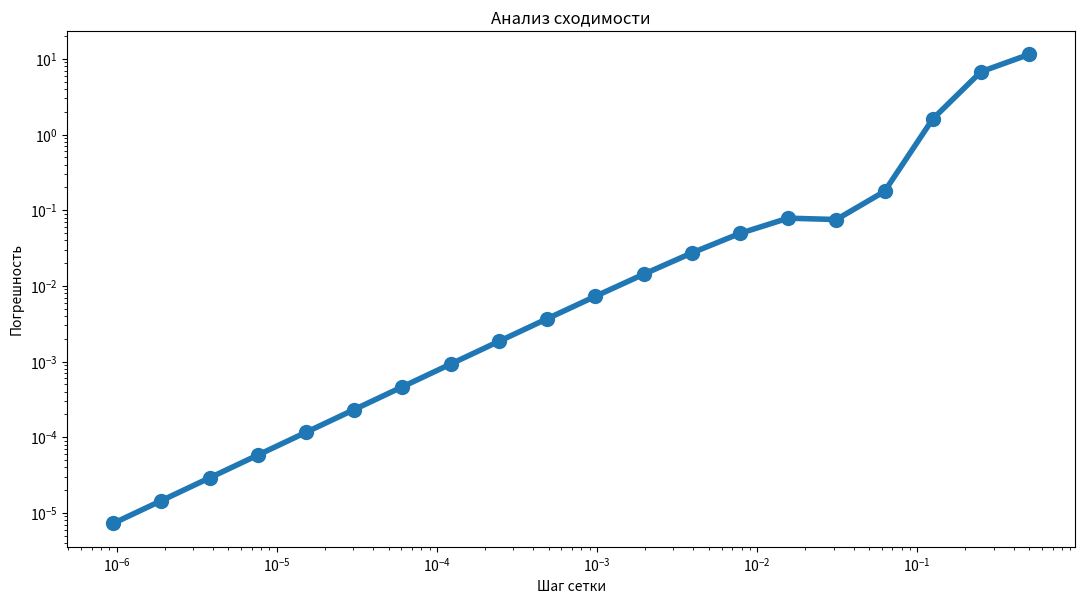
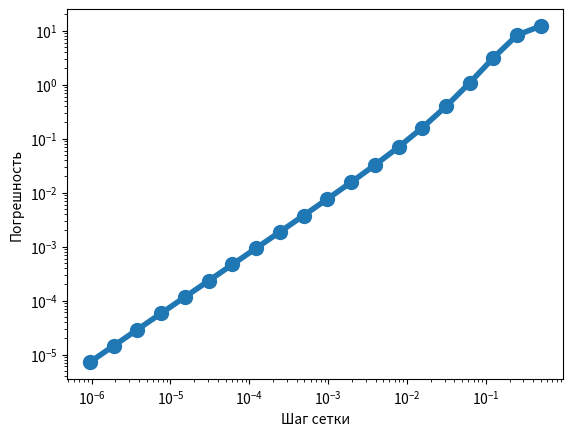
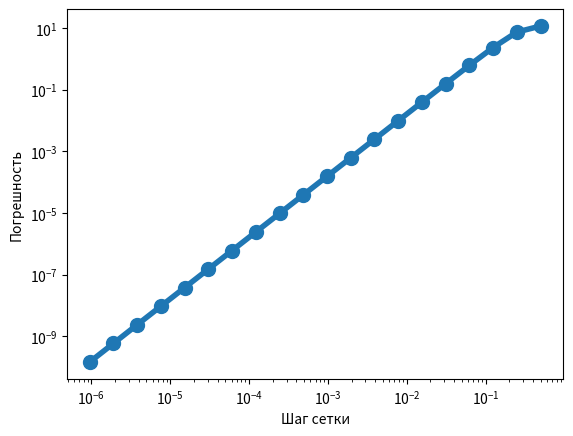
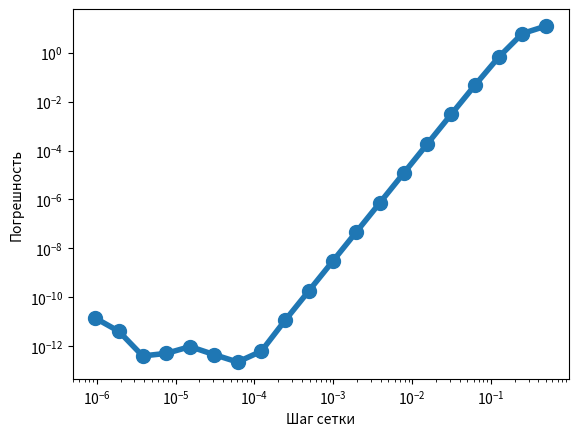
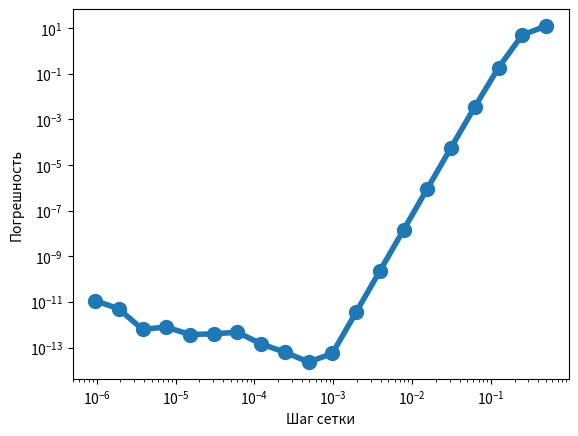
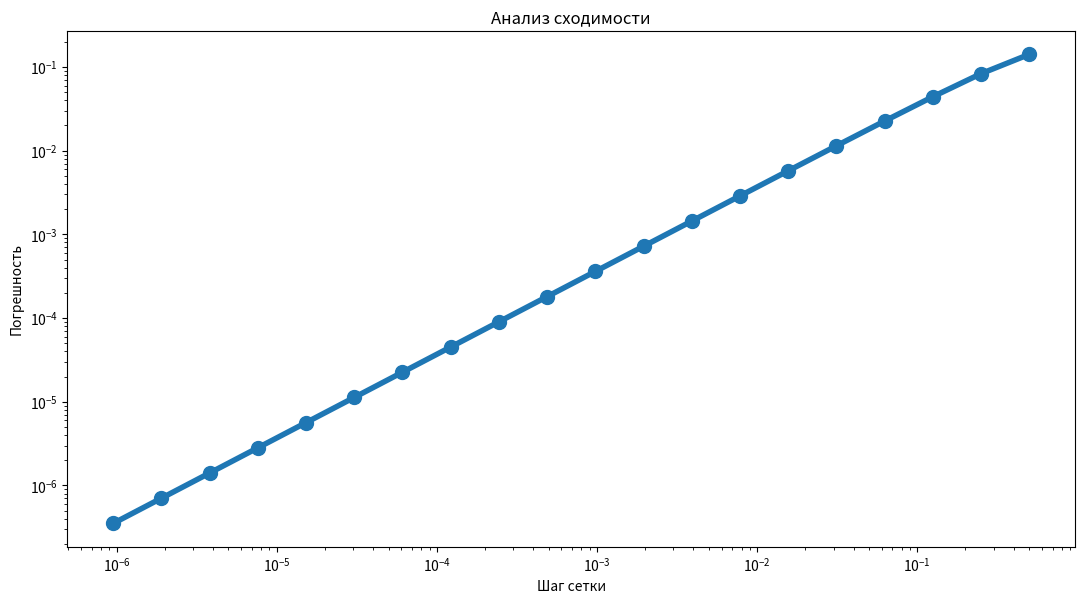
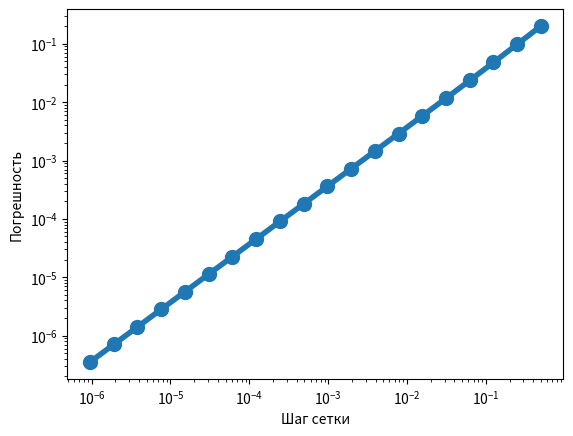
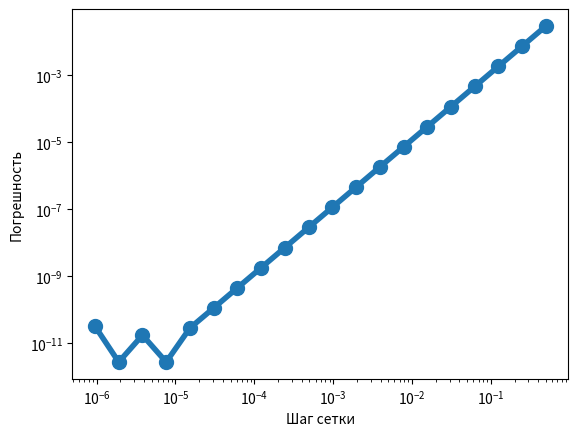
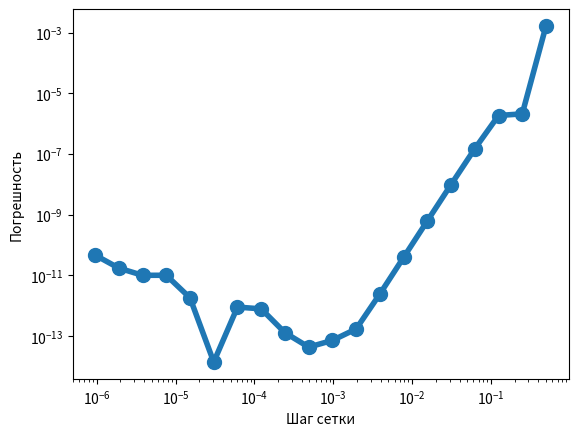
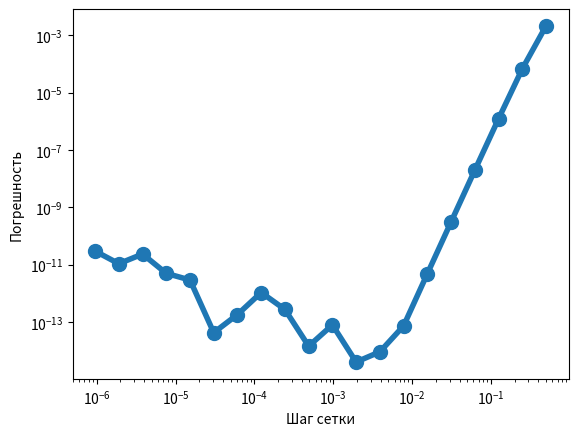
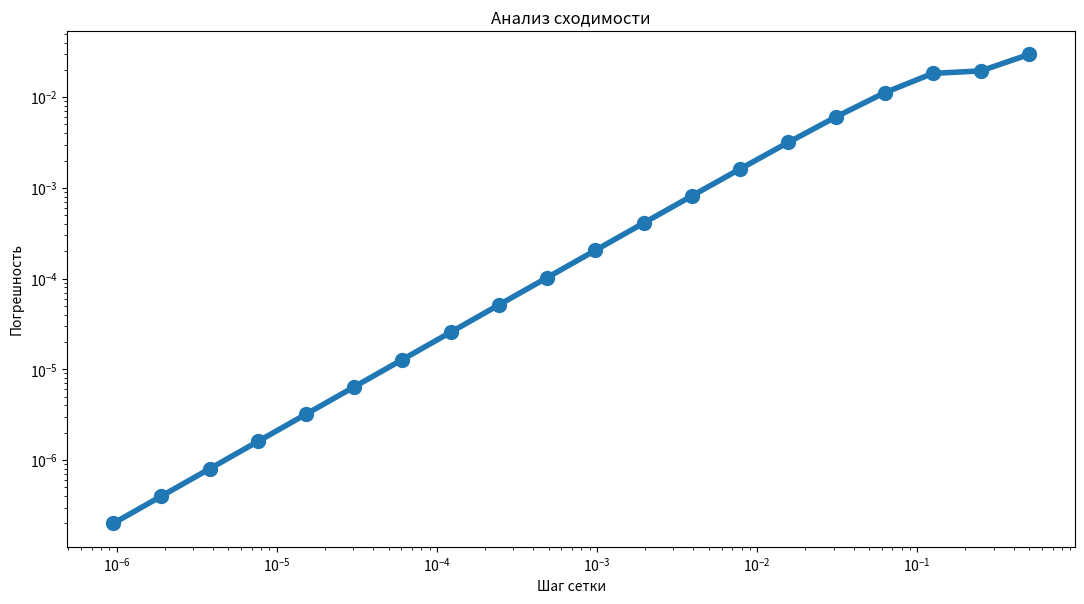
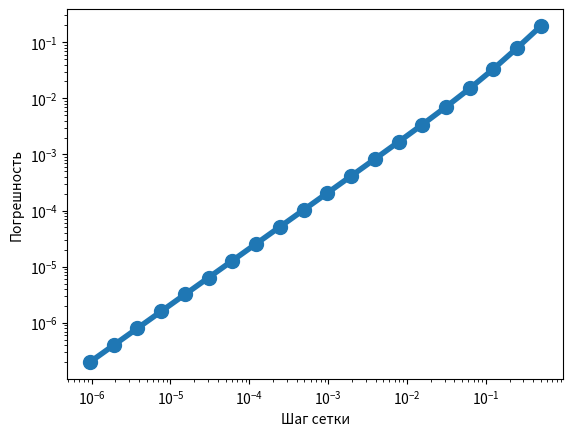
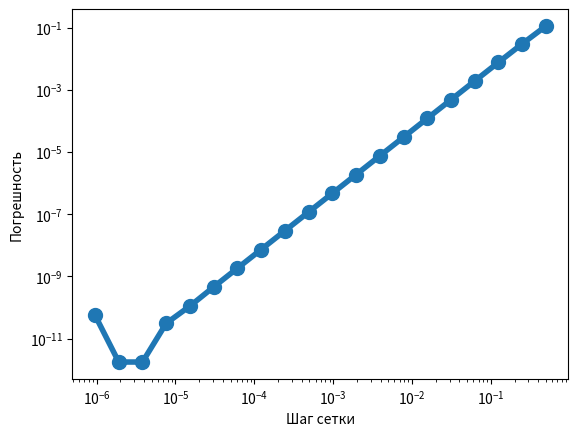
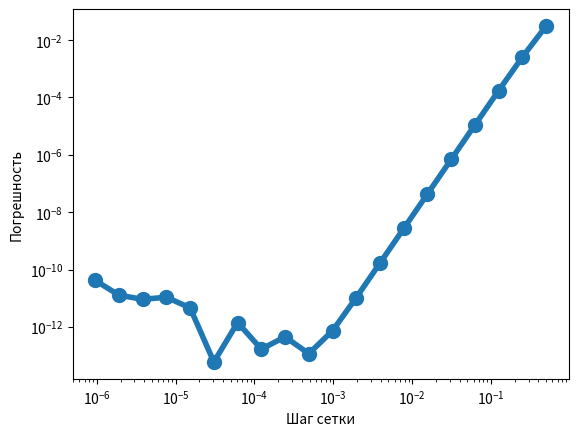
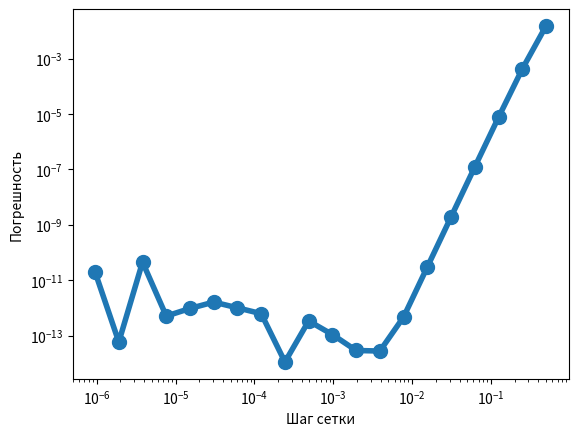
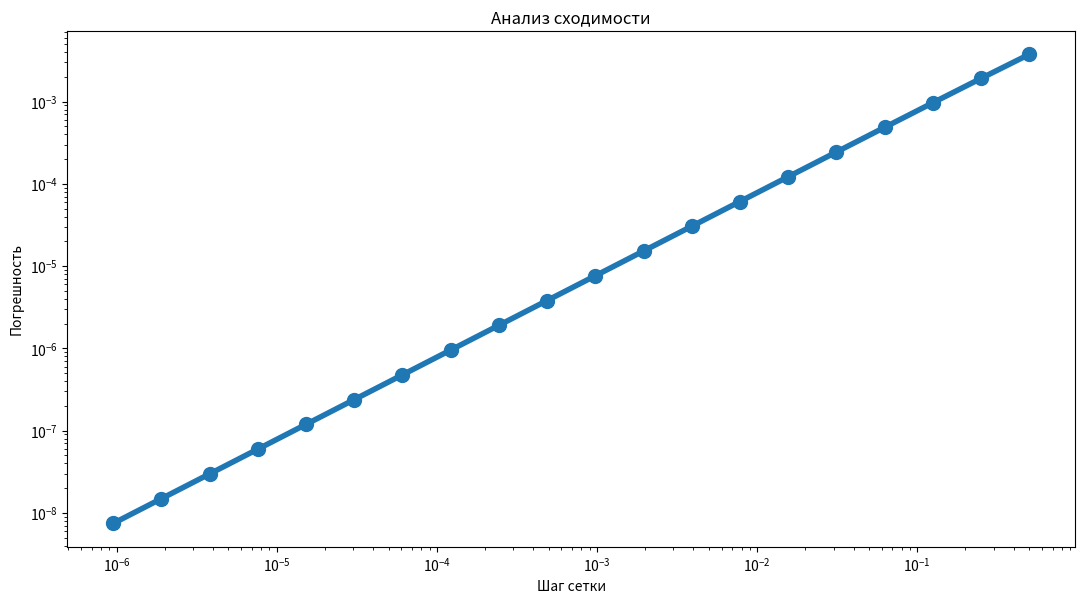

Source code (Python) for these figures, in order:


import math as m
import numpy as np
import matplotlib.pyplot as plt
import sympy as smp
xSym = smp.Symbol('x')


x0 = 5.
h0 = 1e-4

class DerivativeNumCommon:
    
    def __init__(self, f, h):
        self.f = f
        self.h = h
        
        
    def SetA(self, a):
        self._a = a
        

    def __call__(self, x):
        f = self.f
        h = self.h
        a = self._a
        return (a[0] * f(x - 3 * h) + a[1] * f(x - 2 * h) + a[2] * f(x - h) + a[3] * f(x) + a[4] * f(x + h) + a[5] * f(x + 2 * h) + a[6] * f(x + 3 * h))/h


ay = ([0, 0, 0, -1, 1, 0, 0], [0, 0, -1, 1, 0, 0, 0], [0, 0, -0.5, 0, 0.5, 0, 0], [0, 1/12, -2/3, 0, 2/3, -1/12, 0], [-1/60, 3/20, -3/4, 0, 3/4, -3/20, 1/60])



functionsSym = [smp.sin(xSym*xSym), smp.cos(smp.sin(xSym)), smp.exp(smp.sin(smp.cos(xSym))), smp.log(xSym + 3), smp.sqrt(xSym + 3)]
functions = [smp.lambdify(xSym, f) for f in functionsSym]


complex = []
n = [0, 1, 2, 3, 4]
der = [0, 0, 0, 0, 0]

if __name__ == "__main__":
    figureSizeConst = (13, 6.7) # в дюймах

    derivativesAnalyticalSym = [smp.diff(f, xSym) for f in functionsSym]

# символьное дифференцирование; используем генераторы списков
    derivativesAnalytical = [smp.lambdify(xSym, f) \
                       for f in derivativesAnalyticalSym]
  
    steps = [2**(-n) for n in range(1, 21)]



    for f, derivativeAnalytical in zip(functions, derivativesAnalytical):
            plt.figure(figsize=figureSizeConst)
            plt.title('Анализ сходимости')
            #i = 3    
            for i in n:
                errors = []
                for h in steps:
                    der[i] = DerivativeNumCommon(f, h)
                    der[i].SetA(ay[i])
                    error = m.fabs(der[i](x0) - derivativeAnalytical(x0))
                    errors.append(error)
                # на каждой итерации, построение графика в ОДНОМ окне, созданном plt.figure() выше
                plt.loglog(steps, errors, '-o', linewidth=4, markersize=10)
                plt.xlabel('Шаг сетки')
                plt.ylabel('Погрешность')
                plt.show()
